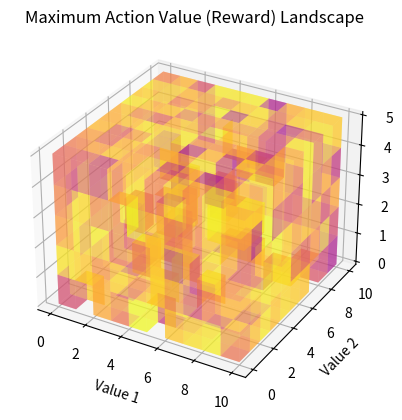

Recreate this plot in Python.
import numpy as np
import matplotlib.pyplot as plt 
from matplotlib.cm import plasma
# create a 4d array of random values
data = np.random.rand(4,500)
data = np.amax(data, axis=0)
#data = np.linspace(0, 1, 500)
data = np.reshape(data, (10, 10, 5), order = 'F')
print(data)

# create a 3d voxel plot of the data where the values are represented by the color of the voxels
# Create the 3D voxel plot (consider using colormaps for better visualization)
fig = plt.figure()
ax = fig.add_subplot(111, projection='3d')

# Apply the colormap
cmap = plasma  # Replace with your chosen colormap
norm = plt.Normalize(data.min(), data.max())  # Normalize data for colormap
colors = cmap(norm(data))  # Map Q-values to colormap

# Create voxels with color
data_bool = data > 0.5  # Define a boolean mask for data
ax.voxels(data_bool, facecolors=colors, shade = False, alpha = 0.5)

# Customize the plot (labels, title, etc.)
ax.set_xlabel("Value 1")
ax.set_ylabel("Value 2")
ax.set_zlabel("Value 3")
ax.set_title("Maximum Action Value (Reward) Landscape")

plt.show()
